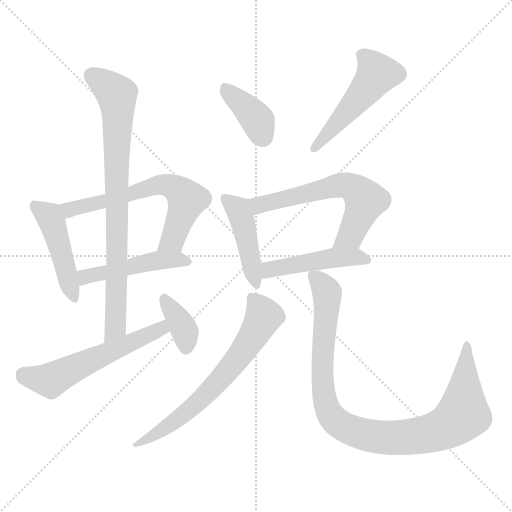
t = 0.00 s
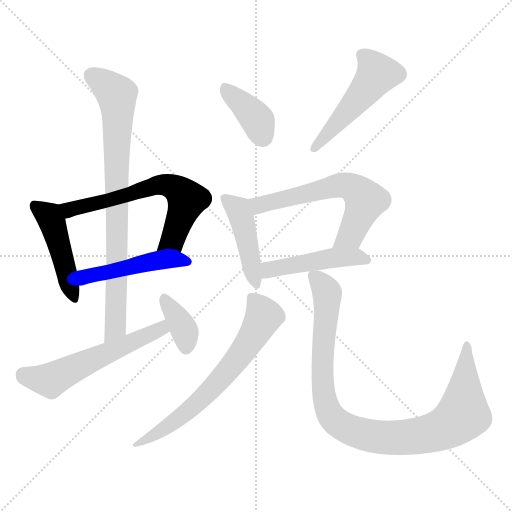
t = 1.85 s
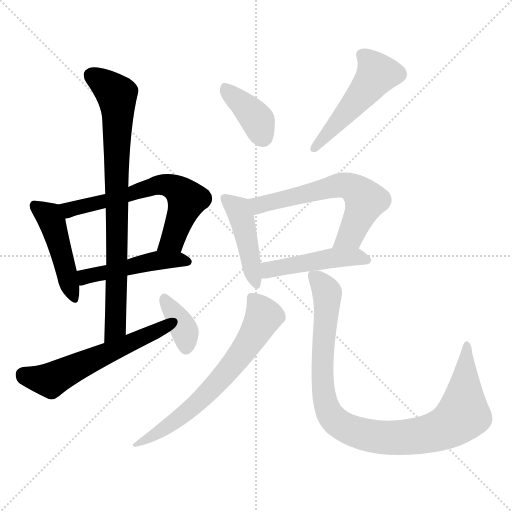
t = 3.70 s
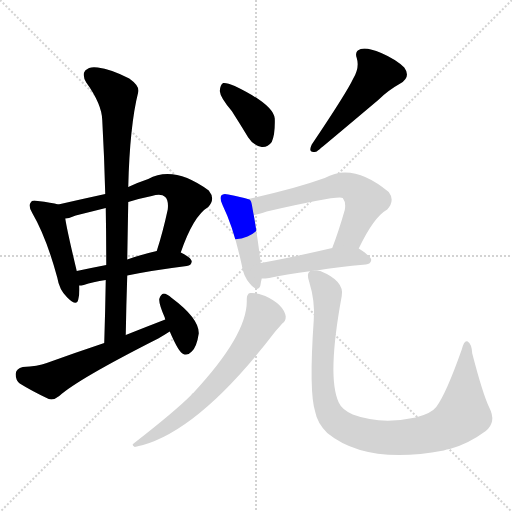
t = 5.55 s
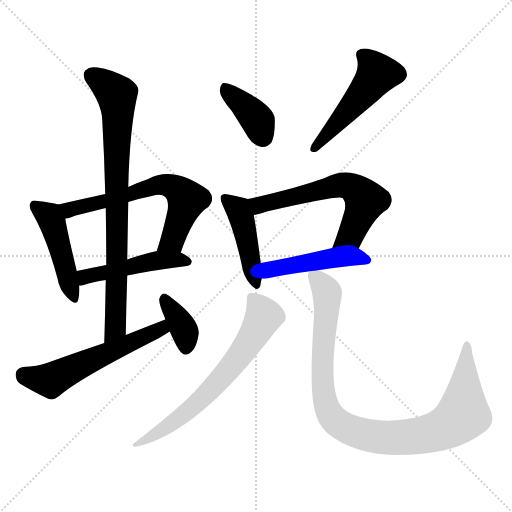
t = 7.40 s
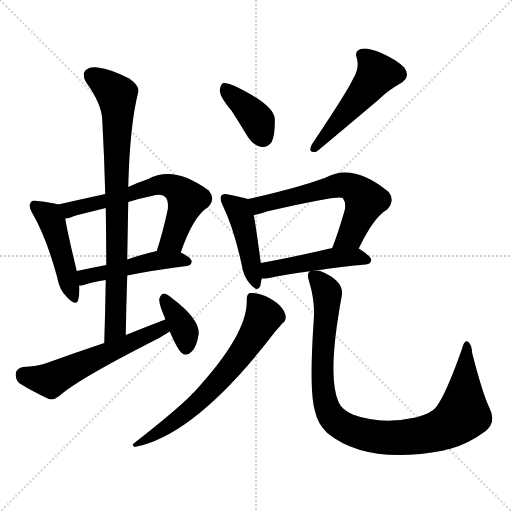
t = 9.25 s

The animated SVG that drew these frames (rendered in a browser with its animation timeline set to each time). Animation: 13 CSS @keyframes rules; one cycle of 9.25 s.

<svg version="1.1" viewBox="0 0 1024 1024" xmlns="http://www.w3.org/2000/svg">
  <g stroke="lightgray" stroke-dasharray="1,1" stroke-width="1" transform="scale(4, 4)">
    <line x1="0" y1="0" x2="256" y2="256"></line>
    <line x1="256" y1="0" x2="0" y2="256"></line>
    <line x1="128" y1="0" x2="128" y2="256"></line>
    <line x1="0" y1="128" x2="256" y2="128"></line>
  </g>
<g transform="scale(1, -1) translate(0, -900)">
   <style type="text/css">
    @keyframes keyframes0 {
      from {
       stroke: blue;
       stroke-dashoffset: 460;
       stroke-width: 128;
       }
       60% {
       animation-timing-function: step-end;
       stroke: blue;
       stroke-dashoffset: 0;
       stroke-width: 128;
       }
       to {
       stroke: black;
       stroke-width: 1024;
       }
       }
       #make-me-a-hanzi-animation-0 {
         animation: keyframes0 0.624349s both;
         animation-delay: 0.000000s;
         animation-timing-function: linear;
       }
    @keyframes keyframes1 {
      from {
       stroke: blue;
       stroke-dashoffset: 641;
       stroke-width: 128;
       }
       68% {
       animation-timing-function: step-end;
       stroke: blue;
       stroke-dashoffset: 0;
       stroke-width: 128;
       }
       to {
       stroke: black;
       stroke-width: 1024;
       }
       }
       #make-me-a-hanzi-animation-1 {
         animation: keyframes1 0.771647s both;
         animation-delay: 0.624349s;
         animation-timing-function: linear;
       }
    @keyframes keyframes2 {
      from {
       stroke: blue;
       stroke-dashoffset: 476;
       stroke-width: 128;
       }
       61% {
       animation-timing-function: step-end;
       stroke: blue;
       stroke-dashoffset: 0;
       stroke-width: 128;
       }
       to {
       stroke: black;
       stroke-width: 1024;
       }
       }
       #make-me-a-hanzi-animation-2 {
         animation: keyframes2 0.637370s both;
         animation-delay: 1.395996s;
         animation-timing-function: linear;
       }
    @keyframes keyframes3 {
      from {
       stroke: blue;
       stroke-dashoffset: 815;
       stroke-width: 128;
       }
       73% {
       animation-timing-function: step-end;
       stroke: blue;
       stroke-dashoffset: 0;
       stroke-width: 128;
       }
       to {
       stroke: black;
       stroke-width: 1024;
       }
       }
       #make-me-a-hanzi-animation-3 {
         animation: keyframes3 0.913249s both;
         animation-delay: 2.033366s;
         animation-timing-function: linear;
       }
    @keyframes keyframes4 {
      from {
       stroke: blue;
       stroke-dashoffset: 567;
       stroke-width: 128;
       }
       65% {
       animation-timing-function: step-end;
       stroke: blue;
       stroke-dashoffset: 0;
       stroke-width: 128;
       }
       to {
       stroke: black;
       stroke-width: 1024;
       }
       }
       #make-me-a-hanzi-animation-4 {
         animation: keyframes4 0.711426s both;
         animation-delay: 2.946615s;
         animation-timing-function: linear;
       }
    @keyframes keyframes5 {
      from {
       stroke: blue;
       stroke-dashoffset: 367;
       stroke-width: 128;
       }
       54% {
       animation-timing-function: step-end;
       stroke: blue;
       stroke-dashoffset: 0;
       stroke-width: 128;
       }
       to {
       stroke: black;
       stroke-width: 1024;
       }
       }
       #make-me-a-hanzi-animation-5 {
         animation: keyframes5 0.548665s both;
         animation-delay: 3.658040s;
         animation-timing-function: linear;
       }
    @keyframes keyframes6 {
      from {
       stroke: blue;
       stroke-dashoffset: 383;
       stroke-width: 128;
       }
       55% {
       animation-timing-function: step-end;
       stroke: blue;
       stroke-dashoffset: 0;
       stroke-width: 128;
       }
       to {
       stroke: black;
       stroke-width: 1024;
       }
       }
       #make-me-a-hanzi-animation-6 {
         animation: keyframes6 0.561686s both;
         animation-delay: 4.206706s;
         animation-timing-function: linear;
       }
    @keyframes keyframes7 {
      from {
       stroke: blue;
       stroke-dashoffset: 500;
       stroke-width: 128;
       }
       62% {
       animation-timing-function: step-end;
       stroke: blue;
       stroke-dashoffset: 0;
       stroke-width: 128;
       }
       to {
       stroke: black;
       stroke-width: 1024;
       }
       }
       #make-me-a-hanzi-animation-7 {
         animation: keyframes7 0.656901s both;
         animation-delay: 4.768392s;
         animation-timing-function: linear;
       }
    @keyframes keyframes8 {
      from {
       stroke: blue;
       stroke-dashoffset: 442;
       stroke-width: 128;
       }
       59% {
       animation-timing-function: step-end;
       stroke: blue;
       stroke-dashoffset: 0;
       stroke-width: 128;
       }
       to {
       stroke: black;
       stroke-width: 1024;
       }
       }
       #make-me-a-hanzi-animation-8 {
         animation: keyframes8 0.609701s both;
         animation-delay: 5.425293s;
         animation-timing-function: linear;
       }
    @keyframes keyframes9 {
      from {
       stroke: blue;
       stroke-dashoffset: 613;
       stroke-width: 128;
       }
       67% {
       animation-timing-function: step-end;
       stroke: blue;
       stroke-dashoffset: 0;
       stroke-width: 128;
       }
       to {
       stroke: black;
       stroke-width: 1024;
       }
       }
       #make-me-a-hanzi-animation-9 {
         animation: keyframes9 0.748861s both;
         animation-delay: 6.034993s;
         animation-timing-function: linear;
       }
    @keyframes keyframes10 {
      from {
       stroke: blue;
       stroke-dashoffset: 467;
       stroke-width: 128;
       }
       60% {
       animation-timing-function: step-end;
       stroke: blue;
       stroke-dashoffset: 0;
       stroke-width: 128;
       }
       to {
       stroke: black;
       stroke-width: 1024;
       }
       }
       #make-me-a-hanzi-animation-10 {
         animation: keyframes10 0.630046s both;
         animation-delay: 6.783854s;
         animation-timing-function: linear;
       }
    @keyframes keyframes11 {
      from {
       stroke: blue;
       stroke-dashoffset: 664;
       stroke-width: 128;
       }
       68% {
       animation-timing-function: step-end;
       stroke: blue;
       stroke-dashoffset: 0;
       stroke-width: 128;
       }
       to {
       stroke: black;
       stroke-width: 1024;
       }
       }
       #make-me-a-hanzi-animation-11 {
         animation: keyframes11 0.790365s both;
         animation-delay: 7.413900s;
         animation-timing-function: linear;
       }
    @keyframes keyframes12 {
      from {
       stroke: blue;
       stroke-dashoffset: 978;
       stroke-width: 128;
       }
       76% {
       animation-timing-function: step-end;
       stroke: blue;
       stroke-dashoffset: 0;
       stroke-width: 128;
       }
       to {
       stroke: black;
       stroke-width: 1024;
       }
       }
       #make-me-a-hanzi-animation-12 {
         animation: keyframes12 1.045898s both;
         animation-delay: 8.204264s;
         animation-timing-function: linear;
       }
</style>
<path d="M 116.5 491.0 Q 103.5 495.0 75.5 498.0 Q 63.5 501.0 61.5 495.0 Q 55.5 489.0 64.5 474.0 Q 92.5 426.0 114.5 345.0 Q 118.5 320.0 134.5 305.0 Q 153.5 286.0 156.5 301.0 Q 159.5 311.0 158.5 329.0 L 153.5 358.0 Q 134.5 437.0 130.5 463.0 C 126.5 488.0 126.5 488.0 116.5 491.0 Z" fill="lightgray"></path> 
<path d="M 361.5 395.0 Q 386.5 468.0 416.5 486.0 Q 431.5 502.0 417.5 519.0 Q 347.5 570.0 296.5 542.0 Q 275.5 535.0 256.5 526.0 L 210.5 512.0 Q 164.5 502.0 116.5 491.0 C 87.5 484.0 101.5 457.0 130.5 463.0 Q 140.5 464.0 151.5 469.0 Q 179.5 476.0 211.5 484.0 L 256.5 496.0 Q 278.5 503.0 303.5 508.0 Q 322.5 514.0 330.5 506.0 Q 337.5 499.0 335.5 481.0 Q 325.5 435.0 313.5 398.0 C 304.5 369.0 351.5 367.0 361.5 395.0 Z" fill="lightgray"></path> 
<path d="M 254.5 349.0 Q 302.5 359.0 373.5 368.0 Q 382.5 369.0 383.5 377.0 Q 383.5 384.0 361.5 395.0 C 342.5 405.0 342.5 405.0 313.5 398.0 Q 282.5 391.0 254.5 381.0 L 212.5 370.0 Q 181.5 364.0 153.5 358.0 C 124.5 352.0 128.5 326.0 158.5 329.0 Q 162.5 329.0 167.5 330.0 Q 185.5 336.0 211.5 340.0 L 254.5 349.0 Z" fill="lightgray"></path> 
<path d="M 251.5 230.0 Q 252.5 291.0 254.5 349.0 L 254.5 381.0 Q 255.5 439.0 256.5 496.0 L 256.5 526.0 Q 259.5 649.0 276.5 716.0 Q 279.5 728.0 258.5 743.0 Q 221.5 762.0 195.5 765.0 Q 179.5 768.0 170.5 759.0 Q 163.5 750.0 172.5 735.0 Q 203.5 692.0 204.5 660.0 Q 208.5 588.0 210.5 512.0 L 211.5 484.0 Q 212.5 429.0 212.5 370.0 L 211.5 340.0 Q 210.5 279.0 208.5 214.0 C 207.5 184.0 250.5 200.0 251.5 230.0 Z" fill="lightgray"></path> 
<path d="M 330.5 261.0 Q 291.5 246.0 251.5 230.0 L 208.5 214.0 Q 151.5 195.0 93.5 174.0 Q 75.5 167.0 45.5 166.0 Q 32.5 163.0 31.5 153.0 Q 30.5 140.0 39.5 133.0 Q 63.5 118.0 97.5 102.0 Q 107.5 99.0 118.5 108.0 Q 154.5 141.0 316.5 223.0 Q 328.5 230.0 339.5 237.0 C 364.5 253.0 358.5 272.0 330.5 261.0 Z" fill="lightgray"></path> 
<path d="M 339.5 237.0 Q 357.5 195.0 366.5 192.0 Q 375.5 188.0 383.5 197.0 Q 393.5 206.0 397.5 233.0 Q 398.5 263.0 343.5 304.0 Q 333.5 313.0 327.5 313.0 Q 321.5 312.0 318.5 302.0 Q 317.5 292.0 329.5 265.0 Q 329.5 264.0 330.5 261.0 L 339.5 237.0 Z" fill="lightgray"></path> 
<path d="M 463.5 678.0 Q 479.5 653.0 496.5 625.0 Q 506.5 609.0 523.5 606.0 Q 535.5 605.0 543.5 616.0 Q 550.5 631.0 549.5 663.0 Q 546.5 691.0 469.5 728.0 Q 453.5 735.0 446.5 734.0 Q 440.5 731.0 439.5 718.0 Q 440.5 705.0 463.5 678.0 Z" fill="lightgray"></path> 
<path d="M 706.5 743.0 Q 693.5 715.0 623.5 611.0 Q 614.5 592.0 633.5 597.0 Q 648.5 609.0 756.5 700.0 Q 775.5 719.0 800.5 733.0 Q 822.5 746.0 808.5 765.0 Q 792.5 781.0 762.5 794.0 Q 734.5 806.0 721.5 802.0 Q 708.5 798.0 713.5 784.0 Q 719.5 765.0 706.5 743.0 Z" fill="lightgray"></path> 
<path d="M 495.5 502.0 Q 483.5 506.0 456.5 511.0 Q 446.5 514.0 442.5 509.0 Q 438.5 503.0 445.5 489.0 Q 467.5 444.0 483.5 370.0 Q 486.5 348.0 499.5 333.0 Q 515.5 314.0 520.5 328.0 Q 521.5 335.0 523.5 343.0 L 521.5 374.0 Q 512.5 443.0 507.5 470.0 C 502.5 500.0 502.5 500.0 495.5 502.0 Z" fill="lightgray"></path> 
<path d="M 717.5 403.0 Q 747.5 466.0 774.5 481.0 Q 790.5 499.0 777.5 516.0 Q 705.5 576.0 649.5 544.0 Q 588.5 522.0 495.5 502.0 C 466.5 496.0 478.5 464.0 507.5 470.0 Q 517.5 471.0 533.5 477.0 Q 677.5 510.0 685.5 504.0 Q 692.5 495.0 689.5 480.0 Q 677.5 438.0 664.5 404.0 C 654.5 376.0 704.5 376.0 717.5 403.0 Z" fill="lightgray"></path> 
<path d="M 633.5 359.0 Q 675.5 366.0 731.5 371.0 Q 741.5 372.0 742.5 380.0 Q 742.5 387.0 717.5 403.0 C 702.5 413.0 693.5 411.0 664.5 404.0 Q 583.5 385.0 521.5 374.0 C 491.5 369.0 493.5 342.0 523.5 343.0 Q 530.5 343.0 538.5 344.0 Q 569.5 351.0 623.5 358.0 L 633.5 359.0 Z" fill="lightgray"></path> 
<path d="M 493.5 301.0 Q 496.5 232.0 386.5 114.0 Q 383.5 113.0 382.5 110.0 Q 349.5 77.0 268.5 14.0 Q 261.5 10.0 269.5 6.0 Q 392.5 30.0 550.5 237.0 Q 559.5 247.0 564.5 253.0 Q 571.5 257.0 571.5 267.0 Q 567.5 291.0 530.5 308.0 Q 511.5 315.0 500.5 314.0 Q 493.5 313.0 493.5 301.0 Z" fill="lightgray"></path> 
<path d="M 623.5 358.0 Q 620.5 359.0 619.5 357.0 Q 612.5 353.0 618.5 336.0 Q 630.5 297.0 627.5 260.0 Q 617.5 116.0 630.5 76.0 Q 634.5 54.0 654.5 34.0 Q 732.5 -30.0 887.5 -1.0 Q 893.5 2.0 899.5 2.0 Q 936.5 12.0 971.5 38.0 Q 993.5 56.0 978.5 85.0 Q 965.5 112.0 944.5 193.0 Q 943.5 212.0 935.5 217.0 Q 928.5 221.0 923.5 201.0 Q 892.5 113.0 872.5 86.0 Q 862.5 73.0 831.5 65.0 Q 761.5 50.0 705.5 71.0 Q 683.5 81.0 677.5 95.0 Q 653.5 146.0 683.5 308.0 Q 689.5 338.0 640.5 358.0 Q 636.5 359.0 633.5 359.0 L 623.5 358.0 Z" fill="lightgray"></path> 
      <clipPath id="make-me-a-hanzi-clip-0">
      <path d="M 116.5 491.0 Q 103.5 495.0 75.5 498.0 Q 63.5 501.0 61.5 495.0 Q 55.5 489.0 64.5 474.0 Q 92.5 426.0 114.5 345.0 Q 118.5 320.0 134.5 305.0 Q 153.5 286.0 156.5 301.0 Q 159.5 311.0 158.5 329.0 L 153.5 358.0 Q 134.5 437.0 130.5 463.0 C 126.5 488.0 126.5 488.0 116.5 491.0 Z" fill="lightgray"></path>
      </clipPath>
      <path clip-path="url(#make-me-a-hanzi-clip-0)" d="M 70.5 488.0 L 98.5 468.0 L 103.5 458.0 L 145.5 305.0 " fill="none" id="make-me-a-hanzi-animation-0" stroke-dasharray="332 664" stroke-linecap="round"></path>

      <clipPath id="make-me-a-hanzi-clip-1">
      <path d="M 361.5 395.0 Q 386.5 468.0 416.5 486.0 Q 431.5 502.0 417.5 519.0 Q 347.5 570.0 296.5 542.0 Q 275.5 535.0 256.5 526.0 L 210.5 512.0 Q 164.5 502.0 116.5 491.0 C 87.5 484.0 101.5 457.0 130.5 463.0 Q 140.5 464.0 151.5 469.0 Q 179.5 476.0 211.5 484.0 L 256.5 496.0 Q 278.5 503.0 303.5 508.0 Q 322.5 514.0 330.5 506.0 Q 337.5 499.0 335.5 481.0 Q 325.5 435.0 313.5 398.0 C 304.5 369.0 351.5 367.0 361.5 395.0 Z" fill="lightgray"></path>
      </clipPath>
      <path clip-path="url(#make-me-a-hanzi-clip-1)" d="M 124.5 486.0 L 140.5 481.0 L 320.5 531.0 L 342.5 528.0 L 374.5 501.0 L 344.5 419.0 L 319.5 403.0 " fill="none" id="make-me-a-hanzi-animation-1" stroke-dasharray="513 1026" stroke-linecap="round"></path>

      <clipPath id="make-me-a-hanzi-clip-2">
      <path d="M 254.5 349.0 Q 302.5 359.0 373.5 368.0 Q 382.5 369.0 383.5 377.0 Q 383.5 384.0 361.5 395.0 C 342.5 405.0 342.5 405.0 313.5 398.0 Q 282.5 391.0 254.5 381.0 L 212.5 370.0 Q 181.5 364.0 153.5 358.0 C 124.5 352.0 128.5 326.0 158.5 329.0 Q 162.5 329.0 167.5 330.0 Q 185.5 336.0 211.5 340.0 L 254.5 349.0 Z" fill="lightgray"></path>
      </clipPath>
      <path clip-path="url(#make-me-a-hanzi-clip-2)" d="M 162.5 337.0 L 177.5 349.0 L 318.5 380.0 L 374.5 377.0 " fill="none" id="make-me-a-hanzi-animation-2" stroke-dasharray="348 696" stroke-linecap="round"></path>

      <clipPath id="make-me-a-hanzi-clip-3">
      <path d="M 251.5 230.0 Q 252.5 291.0 254.5 349.0 L 254.5 381.0 Q 255.5 439.0 256.5 496.0 L 256.5 526.0 Q 259.5 649.0 276.5 716.0 Q 279.5 728.0 258.5 743.0 Q 221.5 762.0 195.5 765.0 Q 179.5 768.0 170.5 759.0 Q 163.5 750.0 172.5 735.0 Q 203.5 692.0 204.5 660.0 Q 208.5 588.0 210.5 512.0 L 211.5 484.0 Q 212.5 429.0 212.5 370.0 L 211.5 340.0 Q 210.5 279.0 208.5 214.0 C 207.5 184.0 250.5 200.0 251.5 230.0 Z" fill="lightgray"></path>
      </clipPath>
      <path clip-path="url(#make-me-a-hanzi-clip-3)" d="M 182.5 750.0 L 233.5 711.0 L 235.5 692.0 L 230.5 245.0 L 213.5 222.0 " fill="none" id="make-me-a-hanzi-animation-3" stroke-dasharray="687 1374" stroke-linecap="round"></path>

      <clipPath id="make-me-a-hanzi-clip-4">
      <path d="M 330.5 261.0 Q 291.5 246.0 251.5 230.0 L 208.5 214.0 Q 151.5 195.0 93.5 174.0 Q 75.5 167.0 45.5 166.0 Q 32.5 163.0 31.5 153.0 Q 30.5 140.0 39.5 133.0 Q 63.5 118.0 97.5 102.0 Q 107.5 99.0 118.5 108.0 Q 154.5 141.0 316.5 223.0 Q 328.5 230.0 339.5 237.0 C 364.5 253.0 358.5 272.0 330.5 261.0 Z" fill="lightgray"></path>
      </clipPath>
      <path clip-path="url(#make-me-a-hanzi-clip-4)" d="M 46.5 151.0 L 78.5 141.0 L 106.5 142.0 L 299.5 230.0 L 322.5 243.0 L 326.5 253.0 " fill="none" id="make-me-a-hanzi-animation-4" stroke-dasharray="439 878" stroke-linecap="round"></path>

      <clipPath id="make-me-a-hanzi-clip-5">
      <path d="M 339.5 237.0 Q 357.5 195.0 366.5 192.0 Q 375.5 188.0 383.5 197.0 Q 393.5 206.0 397.5 233.0 Q 398.5 263.0 343.5 304.0 Q 333.5 313.0 327.5 313.0 Q 321.5 312.0 318.5 302.0 Q 317.5 292.0 329.5 265.0 Q 329.5 264.0 330.5 261.0 L 339.5 237.0 Z" fill="lightgray"></path>
      </clipPath>
      <path clip-path="url(#make-me-a-hanzi-clip-5)" d="M 328.5 303.0 L 370.5 235.0 L 371.5 204.0 " fill="none" id="make-me-a-hanzi-animation-5" stroke-dasharray="239 478" stroke-linecap="round"></path>

      <clipPath id="make-me-a-hanzi-clip-6">
      <path d="M 463.5 678.0 Q 479.5 653.0 496.5 625.0 Q 506.5 609.0 523.5 606.0 Q 535.5 605.0 543.5 616.0 Q 550.5 631.0 549.5 663.0 Q 546.5 691.0 469.5 728.0 Q 453.5 735.0 446.5 734.0 Q 440.5 731.0 439.5 718.0 Q 440.5 705.0 463.5 678.0 Z" fill="lightgray"></path>
      </clipPath>
      <path clip-path="url(#make-me-a-hanzi-clip-6)" d="M 450.5 726.0 L 516.5 658.0 L 525.5 627.0 " fill="none" id="make-me-a-hanzi-animation-6" stroke-dasharray="255 510" stroke-linecap="round"></path>

      <clipPath id="make-me-a-hanzi-clip-7">
      <path d="M 706.5 743.0 Q 693.5 715.0 623.5 611.0 Q 614.5 592.0 633.5 597.0 Q 648.5 609.0 756.5 700.0 Q 775.5 719.0 800.5 733.0 Q 822.5 746.0 808.5 765.0 Q 792.5 781.0 762.5 794.0 Q 734.5 806.0 721.5 802.0 Q 708.5 798.0 713.5 784.0 Q 719.5 765.0 706.5 743.0 Z" fill="lightgray"></path>
      </clipPath>
      <path clip-path="url(#make-me-a-hanzi-clip-7)" d="M 723.5 790.0 L 744.5 771.0 L 754.5 752.0 L 712.5 696.0 L 628.5 604.0 " fill="none" id="make-me-a-hanzi-animation-7" stroke-dasharray="372 744" stroke-linecap="round"></path>

      <clipPath id="make-me-a-hanzi-clip-8">
      <path d="M 495.5 502.0 Q 483.5 506.0 456.5 511.0 Q 446.5 514.0 442.5 509.0 Q 438.5 503.0 445.5 489.0 Q 467.5 444.0 483.5 370.0 Q 486.5 348.0 499.5 333.0 Q 515.5 314.0 520.5 328.0 Q 521.5 335.0 523.5 343.0 L 521.5 374.0 Q 512.5 443.0 507.5 470.0 C 502.5 500.0 502.5 500.0 495.5 502.0 Z" fill="lightgray"></path>
      </clipPath>
      <path clip-path="url(#make-me-a-hanzi-clip-8)" d="M 450.5 504.0 L 478.5 477.0 L 510.5 333.0 " fill="none" id="make-me-a-hanzi-animation-8" stroke-dasharray="314 628" stroke-linecap="round"></path>

      <clipPath id="make-me-a-hanzi-clip-9">
      <path d="M 717.5 403.0 Q 747.5 466.0 774.5 481.0 Q 790.5 499.0 777.5 516.0 Q 705.5 576.0 649.5 544.0 Q 588.5 522.0 495.5 502.0 C 466.5 496.0 478.5 464.0 507.5 470.0 Q 517.5 471.0 533.5 477.0 Q 677.5 510.0 685.5 504.0 Q 692.5 495.0 689.5 480.0 Q 677.5 438.0 664.5 404.0 C 654.5 376.0 704.5 376.0 717.5 403.0 Z" fill="lightgray"></path>
      </clipPath>
      <path clip-path="url(#make-me-a-hanzi-clip-9)" d="M 505.5 500.0 L 521.5 490.0 L 670.5 528.0 L 703.5 526.0 L 731.5 499.0 L 701.5 429.0 L 671.5 408.0 " fill="none" id="make-me-a-hanzi-animation-9" stroke-dasharray="485 970" stroke-linecap="round"></path>

      <clipPath id="make-me-a-hanzi-clip-10">
      <path d="M 633.5 359.0 Q 675.5 366.0 731.5 371.0 Q 741.5 372.0 742.5 380.0 Q 742.5 387.0 717.5 403.0 C 702.5 413.0 693.5 411.0 664.5 404.0 Q 583.5 385.0 521.5 374.0 C 491.5 369.0 493.5 342.0 523.5 343.0 Q 530.5 343.0 538.5 344.0 Q 569.5 351.0 623.5 358.0 L 633.5 359.0 Z" fill="lightgray"></path>
      </clipPath>
      <path clip-path="url(#make-me-a-hanzi-clip-10)" d="M 530.5 351.0 L 543.5 362.0 L 660.5 384.0 L 710.5 387.0 L 733.5 379.0 " fill="none" id="make-me-a-hanzi-animation-10" stroke-dasharray="339 678" stroke-linecap="round"></path>

      <clipPath id="make-me-a-hanzi-clip-11">
      <path d="M 493.5 301.0 Q 496.5 232.0 386.5 114.0 Q 383.5 113.0 382.5 110.0 Q 349.5 77.0 268.5 14.0 Q 261.5 10.0 269.5 6.0 Q 392.5 30.0 550.5 237.0 Q 559.5 247.0 564.5 253.0 Q 571.5 257.0 571.5 267.0 Q 567.5 291.0 530.5 308.0 Q 511.5 315.0 500.5 314.0 Q 493.5 313.0 493.5 301.0 Z" fill="lightgray"></path>
      </clipPath>
      <path clip-path="url(#make-me-a-hanzi-clip-11)" d="M 506.5 303.0 L 526.5 266.0 L 484.5 194.0 L 436.5 136.0 L 378.5 80.0 L 303.5 27.0 L 277.5 18.0 L 274.5 11.0 " fill="none" id="make-me-a-hanzi-animation-11" stroke-dasharray="536 1072" stroke-linecap="round"></path>

      <clipPath id="make-me-a-hanzi-clip-12">
      <path d="M 623.5 358.0 Q 620.5 359.0 619.5 357.0 Q 612.5 353.0 618.5 336.0 Q 630.5 297.0 627.5 260.0 Q 617.5 116.0 630.5 76.0 Q 634.5 54.0 654.5 34.0 Q 732.5 -30.0 887.5 -1.0 Q 893.5 2.0 899.5 2.0 Q 936.5 12.0 971.5 38.0 Q 993.5 56.0 978.5 85.0 Q 965.5 112.0 944.5 193.0 Q 943.5 212.0 935.5 217.0 Q 928.5 221.0 923.5 201.0 Q 892.5 113.0 872.5 86.0 Q 862.5 73.0 831.5 65.0 Q 761.5 50.0 705.5 71.0 Q 683.5 81.0 677.5 95.0 Q 653.5 146.0 683.5 308.0 Q 689.5 338.0 640.5 358.0 Q 636.5 359.0 633.5 359.0 L 623.5 358.0 Z" fill="lightgray"></path>
      </clipPath>
      <path clip-path="url(#make-me-a-hanzi-clip-12)" d="M 623.5 350.0 L 654.5 314.0 L 644.5 167.0 L 653.5 86.0 L 671.5 58.0 L 707.5 37.0 L 756.5 26.0 L 801.5 24.0 L 870.5 36.0 L 910.5 56.0 L 926.5 72.0 L 934.5 210.0 " fill="none" id="make-me-a-hanzi-animation-12" stroke-dasharray="850 1700" stroke-linecap="round"></path>

</g>
</svg>
